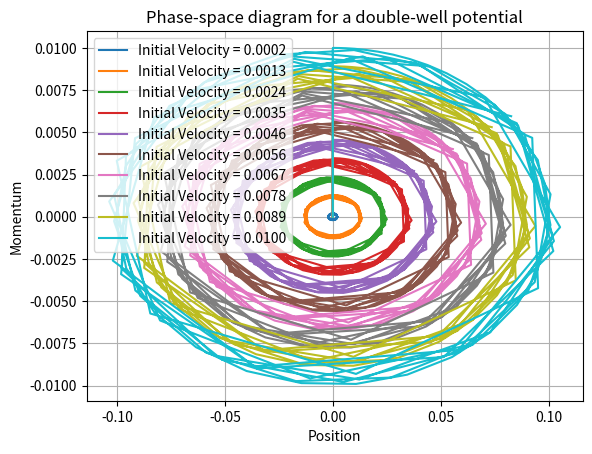

Here is the Python script that generated this plot:
#Question: Solve the classical equa􀆟on of motion and generate corresponding phase-space plot. Also print the trajectories for each poten􀆟al well (a) Simple harmonic oscillator (b) Double-Well poten􀆟al (c) Morse Poten􀆟al
#ChatGPT was used iteratively to correct my code
import numpy as np
import matplotlib.pyplot as plt

x_0 = 0
del_t = np.linspace(0, 10, 100)

B = -0.01
C = 0.001

# Range of initial velocities
initial_velocity_range = np.linspace(0.0002, 0.01, 10)

# Loop over the range of initial velocities
for v_0 in initial_velocity_range:
    x = x_0
    v = v_0
    a = 0  # Assuming initial acceleration is zero

    # Initialization of arrays for position, velocity, acceleration
    x_t = np.array([x_0])
    v_t = np.array([v_0])
    a_t = np.array([a])
    p_t = np.array([0])  # Assuming initial momentum is zero

    # Loop for iteratively adding to the array
    for t in del_t:
        x = x + v * t + 0.5 * a * t**2
        x_t = np.append(x_t, x)  # Append the new position to the array

        a = B *(x_t[-1])
        #a = B * (x_t[-1])**3 + C * (x_t[-1])  # Double well potential
        #a = B * C * 2 * (np.exp(C * x_t[-1]) - (np.exp(C * x_t[-1]))**2) # Morse potential

        v = v + 0.5 * t * (a_t[-1] + a)  # Calculate new velocity
        v_t = np.append(v_t, v)  # Append the new velocity to the array
        p_t = np.append(p_t, v)  # Append the new velocity to the array
        a_t = np.append(a_t, a)  # Append the new acceleration to the array

    # Plotting the arrays for each initial velocity
    plt.plot(x_t, p_t, linestyle='-', label=f'Initial Velocity = {v_0:.4f}')

# Adding labels and title
plt.xlabel('Position')
plt.ylabel('Momentum')
plt.title('Phase-space diagram for a double-well potential')

# Display the legend, grid, and the plot
plt.legend()
plt.grid(True)
plt.show()